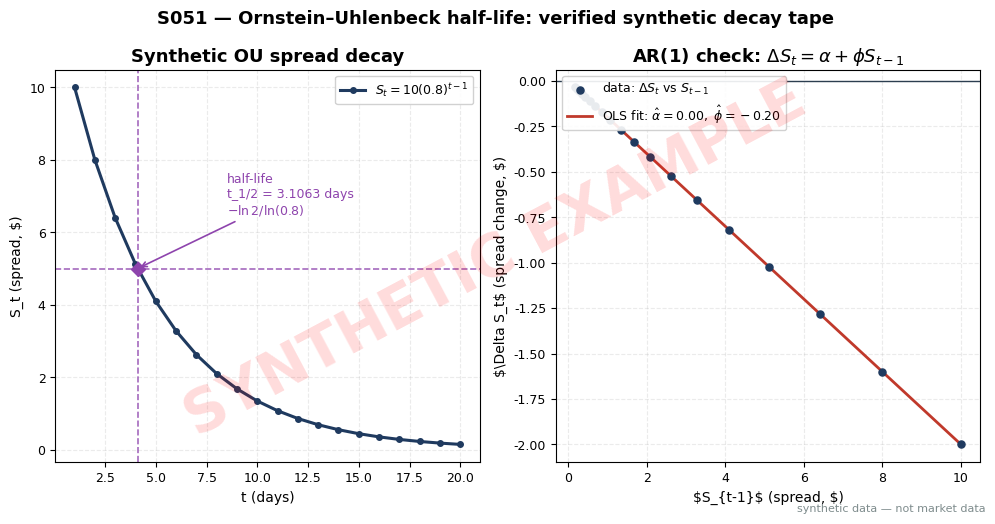

The script that saved this image: (Note: this script raises an exception after producing the figure.)
import matplotlib
matplotlib.use("Agg")  # headless render on the Mac/VM
import matplotlib.pyplot as plt
import numpy as np

# ---- HOUSE STYLE (do not restyle) ----
plt.rcParams.update({
    "figure.figsize": (10, 5.2),
    "figure.dpi": 150,
    "savefig.dpi": 150,
    "font.family": "DejaVu Sans",
    "font.size": 10,
    "axes.titlesize": 13,
    "axes.titleweight": "bold",
    "axes.labelsize": 10,
    "axes.grid": True,
    "grid.alpha": 0.25,
    "grid.linestyle": "--",
    "xtick.labelsize": 9,
    "ytick.labelsize": 9,
    "legend.fontsize": 9,
    "legend.framealpha": 0.9,
})
PALETTE = {
    "price":   "#1f3a5f",  # dark navy — primary price/equity line
    "signal":  "#c0392b",  # red — signal / entries
    "signal2": "#8e44ad",  # purple — secondary signal
    "volume":  "#7f8c8d",  # grey — volume bars
    "band":    "#aed6f1",  # light blue — bands / fill
    "profit":  "#1e8449",  # green — profits / long
    "loss":    "#922b21",  # dark red — losses / short
    "zero":    "#2c3e50",  # baseline
}

# ---- VERIFIED SYNTHETIC OU WORKED EXAMPLE (seed stated in chapter) ----
rng = np.random.default_rng(51)  # recorded; example is exact/analytic
t = np.arange(1, 21)                     # t = 1..20
S = 10.0 * 0.8 ** (t - 1)                # S_t = 10(0.8)^{t-1} (VERIFIED)
dS = S[1:] - S[:-1]                      # Delta S_t = -0.2 S_{t-1} exactly
Slag = S[:-1]

# OLS AR(1): Delta S_t = alpha + phi S_{t-1} + u_t
d = Slag - Slag.mean()
phi = ((d * (dS - dS.mean())).sum()) / ((d ** 2).sum())
alpha = dS.mean() - phi * Slag.mean()
kappa = -np.log(1.0 + phi)
half_life = np.log(2.0) / kappa
print(f"alpha={alpha:.10f} phi={phi:.10f} half_life={half_life:.6f} days")

fig, axes = plt.subplots(1, 2)

# Left: spread decay with half-life annotation
axes[0].plot(t, S, color=PALETTE["price"], lw=2.2, marker="o", ms=4,
             label=r"$S_t = 10(0.8)^{t-1}$")
axes[0].axhline(5.0, color=PALETTE["signal2"], ls="--", lw=1.2, alpha=0.8)
axes[0].axvline(1.0 + half_life, color=PALETTE["signal2"], ls="--", lw=1.2,
                alpha=0.8)
axes[0].plot(1.0 + half_life, 5.0, "D", color=PALETTE["signal2"], ms=7)
axes[0].annotate(f"half-life\nt_1/2 = {half_life:.4f} days\n"
                 r"$-\ln 2 / \ln(0.8)$",
                 xy=(1.0 + half_life, 5.0), xytext=(8.5, 6.5),
                 fontsize=9, color=PALETTE["signal2"],
                 arrowprops=dict(arrowstyle="->", color=PALETTE["signal2"], lw=1.2))
axes[0].set_title("Synthetic OU spread decay")
axes[0].set_xlabel("t (days)")
axes[0].set_ylabel("S_t (spread, $)")
axes[0].legend(loc="upper right")

# Right: AR(1) regression check
axes[1].scatter(Slag, dS, color=PALETTE["price"], s=26, zorder=3,
                label=r"data: $\Delta S_t$ vs $S_{t-1}$")
grid = np.array([Slag.min(), Slag.max()])
axes[1].plot(grid, alpha + phi * grid, color=PALETTE["signal"], lw=2.0,
             label=rf"OLS fit: $\hat\alpha={alpha:.2f},\ \hat\phi={phi:.2f}$")
axes[1].axhline(0, color=PALETTE["zero"], lw=1)
axes[1].set_title(r"AR(1) check: $\Delta S_t = \alpha + \phi S_{t-1}$")
axes[1].set_xlabel(r"$S_{t-1}$ (spread, $)")
axes[1].set_ylabel(r"$\Delta S_t$ (spread change, $)")
axes[1].legend(loc="upper left")

fig.suptitle("S051 — Ornstein–Uhlenbeck half-life: verified synthetic decay tape",
             fontsize=13, weight="bold")

# ---- SYNTHETIC WATERMARK (mandatory) ----
fig = plt.gcf()
fig.text(0.5, 0.5, "SYNTHETIC EXAMPLE", fontsize=42, color="red", alpha=0.14,
         ha="center", va="center", rotation=28, weight="bold", zorder=10)
fig.text(0.99, 0.01, "synthetic data — not market data", fontsize=8, color="#7f8c8d",
         ha="right", va="bottom")
plt.tight_layout()
plt.savefig("images/S051_example.png", bbox_inches="tight")  # <-- use the chapter's ID
plt.close()
